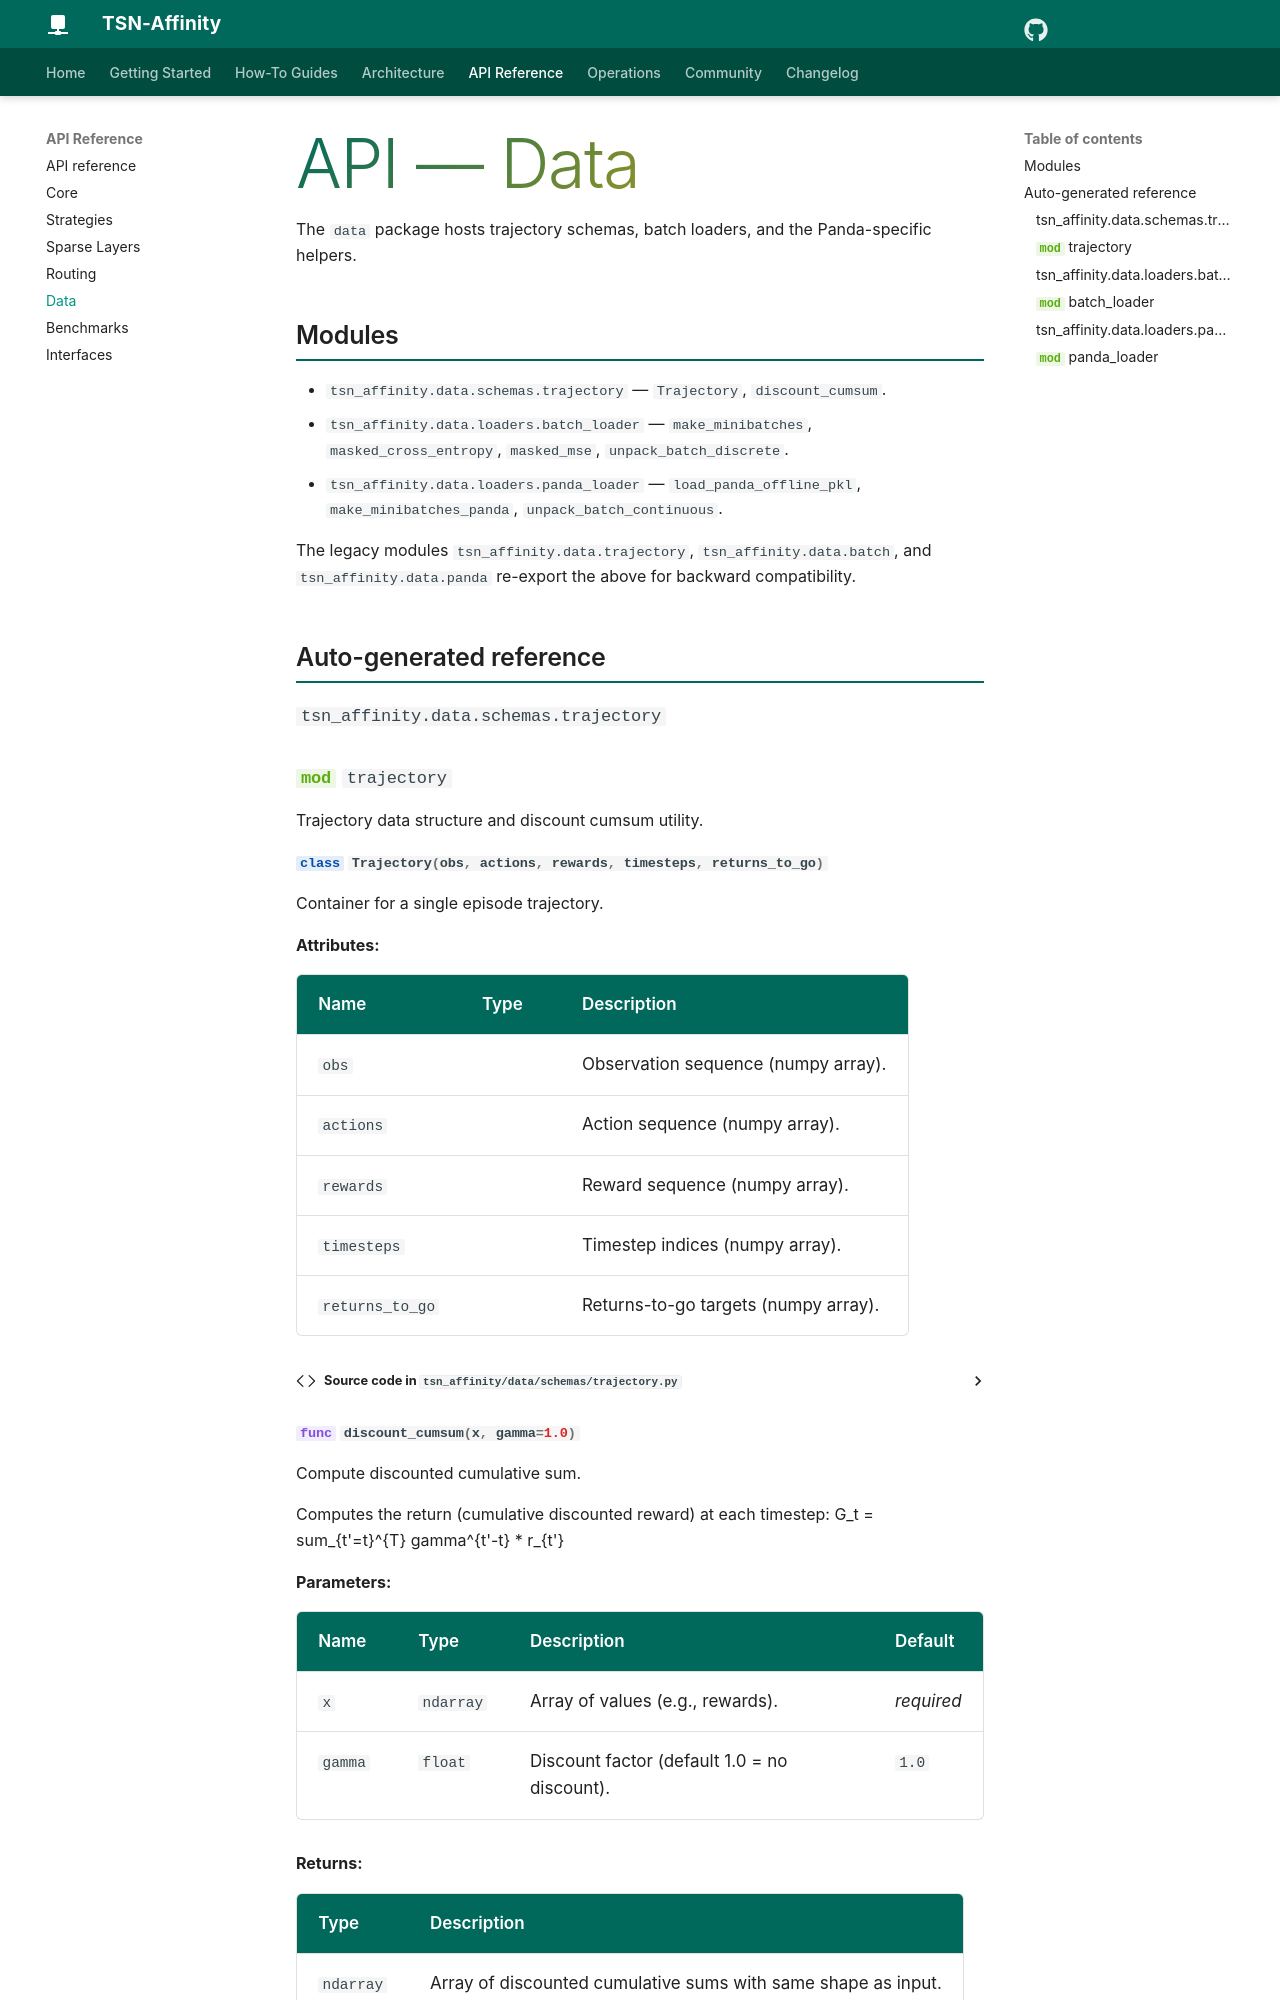

repository: sachncs/tsn-affinity · page: api/data/index.html · generator: mkdocs

# API — Data

The `data` package hosts trajectory schemas, batch loaders, and the
Panda-specific helpers.

## Modules

- `tsn_affinity.data.schemas.trajectory` — `Trajectory`,
  `discount_cumsum`.
- `tsn_affinity.data.loaders.batch_loa
